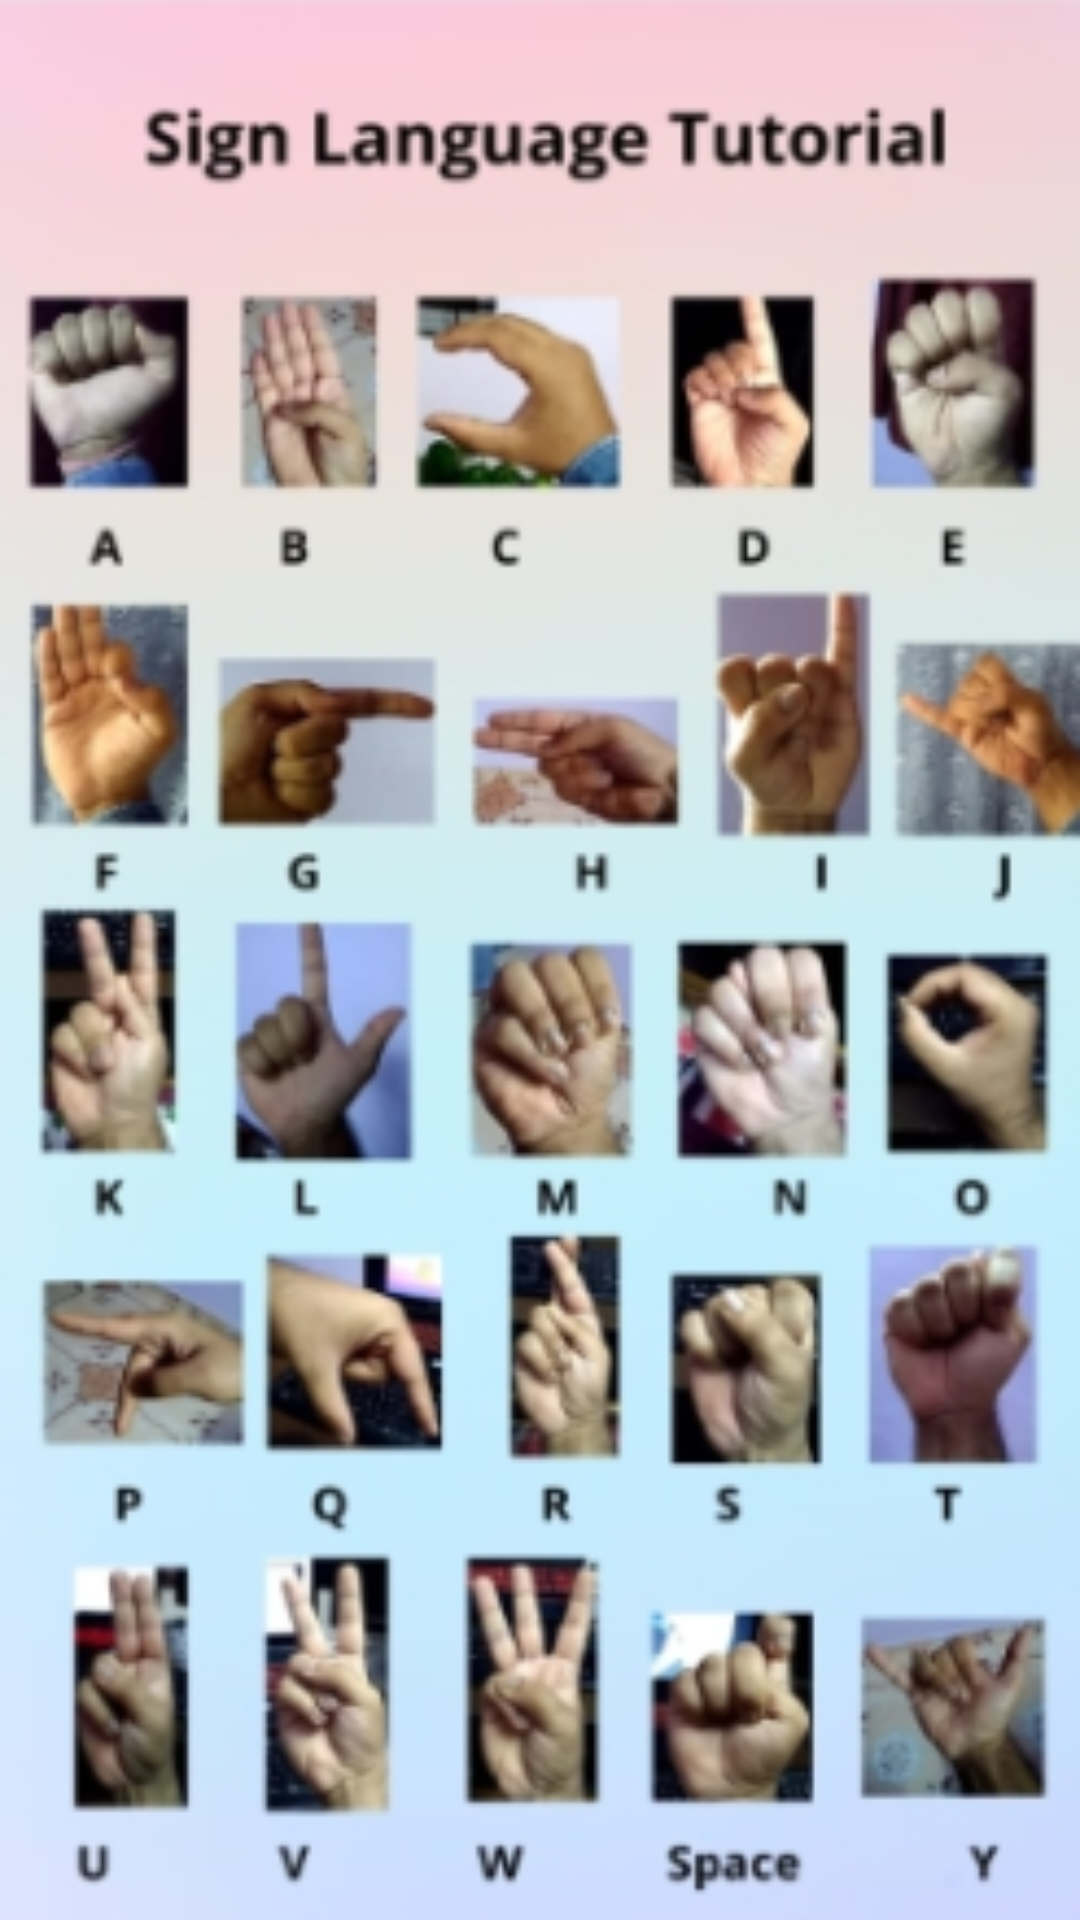

Produce the Android XML layout that renders to this screen, including the resource entries it uses.
<!-- AndroidManifest.xml: application theme Theme.ImagePro -->
<!-- res/layout/activity_signtut2.xml -->
<?xml version="1.0" encoding="utf-8"?>
<androidx.constraintlayout.widget.ConstraintLayout xmlns:android="http://schemas.android.com/apk/res/android"
    xmlns:app="http://schemas.android.com/apk/res-auto"
    xmlns:tools="http://schemas.android.com/tools"
    android:layout_width="match_parent"
    android:layout_height="match_parent"
    android:background="@drawable/tut"
    tools:context=".signtut">

</androidx.constraintlayout.widget.ConstraintLayout>
<!-- resources referenced by this layout -->
<resources>
  <!-- drawable tut: png bitmap (drawable, 172703 bytes) -->
  <style name="Theme.ImagePro" parent="Theme.AppCompat.DayNight.NoActionBar">
  
          
          <item name="colorPrimary">@color/purple_500</item>
          <item name="colorPrimaryVariant">@color/purple_700</item>
          <item name="colorOnPrimary">@color/white</item>
          
          <item name="colorSecondary">@color/teal_200</item>
          <item name="colorSecondaryVariant">@color/teal_700</item>
          <item name="colorOnSecondary">@color/black</item>
          
          <item name="android:statusBarColor" tools:targetApi="l">?attr/colorPrimaryVariant</item>
          
      </style>
  <!-- not gathered from this repository: default colours our renderer supplied (Android Studio template values) -->
  <color name="purple_500">#FF6200EE</color>
  <color name="purple_700">#FF3700B3</color>
  <color name="teal_200">#FF03DAC5</color>
  <color name="teal_700">#FF018786</color>
  <color name="black">#FF000000</color>
  <color name="white">#FFFFFFFF</color>
</resources>
